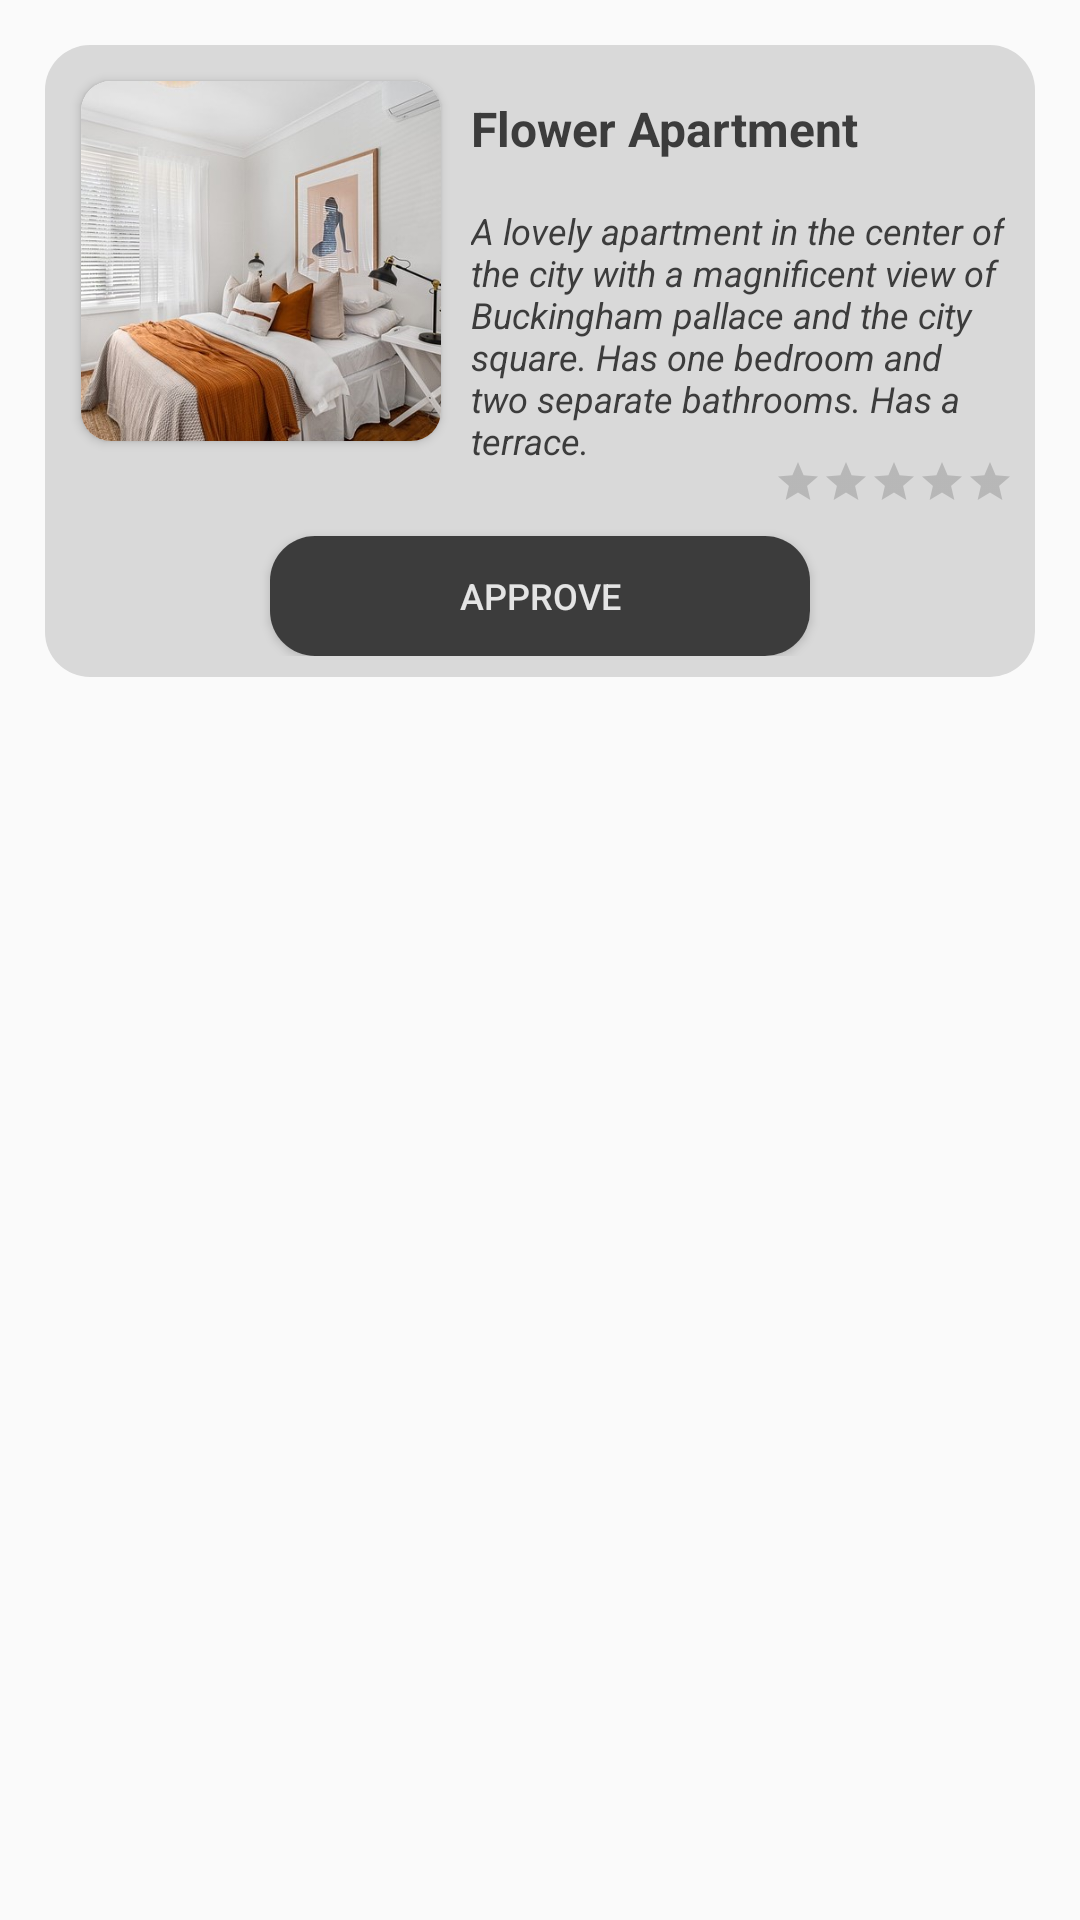

Write the Android layout XML for this screen, with the resource values it uses.
<!-- AndroidManifest.xml: application theme Theme.BookingApp -->
<!-- res/layout/approve_accommodation_card.xml -->
<?xml version="1.0" encoding="utf-8"?>
<LinearLayout
    xmlns:android="http://schemas.android.com/apk/res/android"
    xmlns:app="http://schemas.android.com/apk/res-auto"
    xmlns:tools="http://schemas.android.com/tools"
    android:layout_width="match_parent"
    android:layout_height="wrap_content"
    android:orientation="vertical"
    android:id="@+id/approve_accommodation_card"
    >
    <LinearLayout
        android:layout_width="wrap_content"
        android:layout_height="wrap_content"
        android:background="@drawable/round_corner_alternative"
        android:backgroundTint="@color/medium_gray"
        android:padding="7dp"
        android:layout_margin="15dp"
        android:orientation="vertical">
        <LinearLayout
            android:layout_width="wrap_content"
            android:layout_height="wrap_content"
            android:orientation="horizontal">
            <RelativeLayout
                android:layout_width="wrap_content"
                android:layout_height="match_parent">
                <androidx.cardview.widget.CardView
                    android:layout_width="wrap_content"
                    android:layout_height="wrap_content"
                    app:cardCornerRadius="10dp"
                    android:layout_margin="5dp">
                    <ImageView
                        android:id="@+id/accommodation_image"
                        android:layout_width="120dp"
                        android:layout_height="120dp"
                        android:src="@drawable/apartment_image"
                        android:adjustViewBounds="true"
                        android:scaleType="centerCrop"
                        />
                </androidx.cardview.widget.CardView>
            </RelativeLayout>
            <LinearLayout
                android:layout_width="match_parent"
                android:layout_height="match_parent"
                android:orientation="vertical"
                android:layout_marginTop="5dp"
                >
                <LinearLayout
                    android:layout_width="match_parent"
                    android:layout_height="wrap_content"
                    android:gravity="center_vertical"
                    android:orientation="horizontal">

                    <TextView
                        android:id="@+id/accommodation_title"
                        android:layout_width="wrap_content"
                        android:layout_height="wrap_content"
                        android:layout_marginStart="5dp"
                        android:layout_marginTop="5dp"
                        android:layout_marginEnd="5dp"
                        android:layout_marginBottom="5dp"
                        android:text="@string/accommodation_name"
                        android:textSize="16sp"
                        android:textStyle="bold"
                        android:textColor="@color/dark_gray"/>
                </LinearLayout>

                <RelativeLayout
                    android:layout_width="match_parent"
                    android:layout_height="110dp"
                    android:minHeight="100dp">

                    <TextView
                        android:id="@+id/accommodation_description"
                        android:layout_width="match_parent"
                        android:layout_height="wrap_content"
                        android:layout_marginLeft="5dp"
                        android:layout_marginTop="10dp"
                        android:layout_marginRight="3dp"
                        android:text="@string/accommodation_description"
                        android:textSize="12sp"
                        android:textStyle="italic"
                        android:textColor="@color/dark_gray"/>

                    <RatingBar
                        android:id="@+id/accommodation_rating"
                        style="?android:attr/ratingBarStyleSmall"
                        android:layout_width="wrap_content"
                        android:layout_height="wrap_content"
                        android:layout_alignParentEnd="true"
                        android:layout_alignParentBottom="true"
                        android:isIndicator="true"
                        android:numStars="5"
                        android:stepSize="0.1" />

                </RelativeLayout>

            </LinearLayout>
        </LinearLayout>
        <LinearLayout
            android:layout_width="match_parent"
            android:layout_height="wrap_content"
            android:gravity="center_horizontal">
            <androidx.cardview.widget.CardView
                android:layout_width="wrap_content"
                android:layout_height="wrap_content"
                app:cardCornerRadius="15dp"
                android:layout_marginTop="10dp">
                <Button
                    android:id="@+id/approve_button"
                    android:layout_width="180dp"
                    android:layout_height="40dp"
                    android:layout_gravity="center"
                    android:background="@color/dark_gray"
                    android:enabled="true"
                    android:text="Approve"
                    android:textColor="@color/light_gray"
                    android:textSize="12sp"/>
            </androidx.cardview.widget.CardView>
        </LinearLayout>
    </LinearLayout>
</LinearLayout>
<!-- resources referenced by this layout -->
<resources>
  <color name="dark_gray">#3C3C3C</color>
  <color name="light_gray">#E4E4E4</color>
  <color name="medium_gray">#D9D9D9</color>
  <!-- drawable apartment_image: jpg bitmap (drawable, 44631 bytes) -->
  <!-- drawable round_corner_alternative (drawable) -->
  <?xml version="1.0" encoding="utf-8"?>
  <shape xmlns:android="http://schemas.android.com/apk/res/android"
      android:shape="rectangle"
      android:padding="10dp">
  
      <solid android:color="#3C3C3C" />
      <corners
          android:radius="15dp" />
  </shape>
  <string name="accommodation_description">A lovely apartment in the center of the city with a magnificent view of Buckingham pallace and the city square. Has one bedroom and two separate bathrooms. Has a terrace.</string>
  <string name="accommodation_name">Flower Apartment</string>
  <style name="Theme.BookingApp" parent="Base.Theme.BookingApp" />
  <style name="Base.Theme.BookingApp" parent="Theme.AppCompat.DayNight.NoActionBar">
          
          
          <item name="colorPrimary">@color/light_gray</item>
          <item name="colorSecondary">@color/dark_gray</item>
          <item name="colorAccent">@color/darker_green</item>
          <item name="android:alertDialogTheme">@style/AlertDialogCustom</item>
      </style>
  <color name="darker_green">#096A2E</color>
  <style name="AlertDialogCustom" parent="android:Theme.Material.Light.Dialog.Alert">
          <item name="colorAccent">@color/light_gray</item>
          <item name="android:textColor">@color/grayish_green</item>
          <item name="android:backgroundTint">#e5e5e5</item>
          <item name="android:gravity">center</item>
          <item name="android:layout_gravity">center</item>
      </style>
  <color name="grayish_green">#90A288</color>
</resources>
